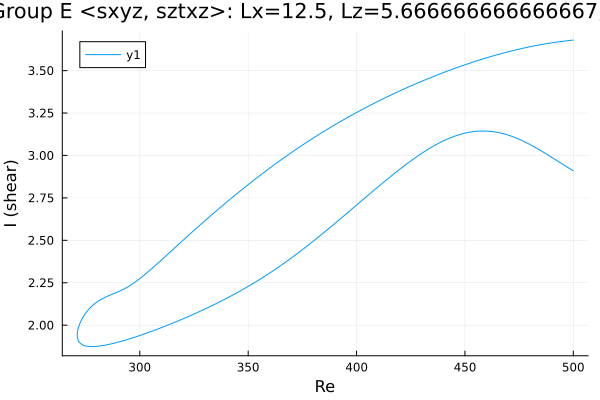

Source data for this figure (header and first rows):
Re, shear
500.0, 3.68
498.8, 3.678
497.4, 3.676
496, 3.674
494.5, 3.672
493.1, 3.669
491.7, 3.667
490.3, 3.664
488.9, 3.661
487.5, 3.658
486.1, 3.655
484.6, 3.652
483.2, 3.649
481.8, 3.645
480.4, 3.642
479, 3.638
477.6, 3.634
476.2, 3.63
474.7, 3.626
473.3, 3.622
471.9, 3.617
470.5, 3.613
469.1, 3.608
467.7, 3.603
466.3, 3.598
464.8, 3.593
463.4, 3.588
462, 3.583
460.6, 3.578
459.2, 3.572
457.8, 3.567
456.4, 3.561
454.9, 3.555
453.5, 3.549
452.1, 3.543
450.7, 3.537
449.3, 3.531
447.9, 3.525
446.5, 3.518
445, 3.512
443.6, 3.505
442.2, 3.499
440.8, 3.492
439.4, 3.485
438, 3.478
436.6, 3.471
435.1, 3.464
433.7, 3.456
432.3, 3.449
430.9, 3.442
429.5, 3.434
428.1, 3.426
426.7, 3.419
425.2, 3.411
423.8, 3.403
422.4, 3.395
421, 3.387
419.6, 3.378
418.2, 3.37
416.8, 3.361
... 330 more rows
